Labelled photos from "featureExtraction", an image-classification folder in dew54/marble. The possible labels are: larvae, planktons.

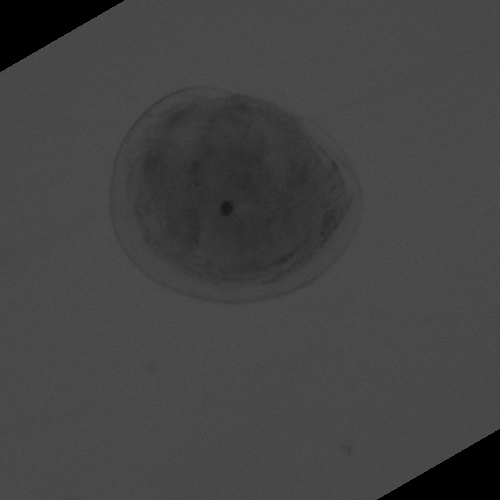
Label: larvae

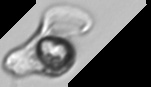
Label: planktons

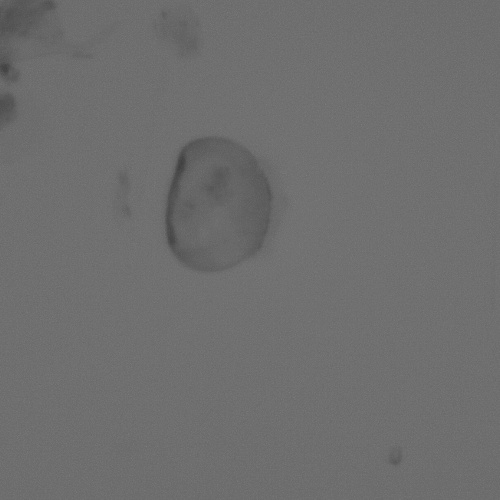
Label: larvae

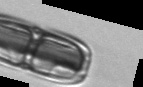
Label: planktons

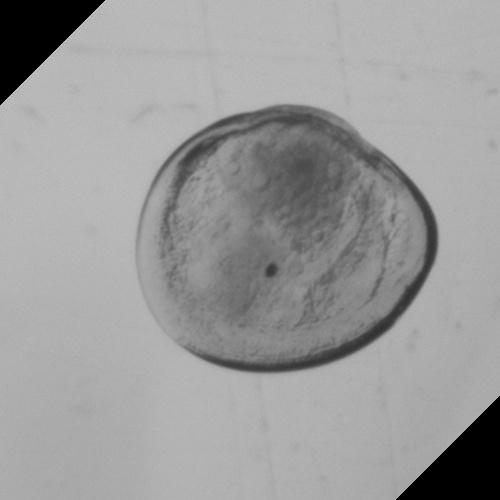
Label: larvae

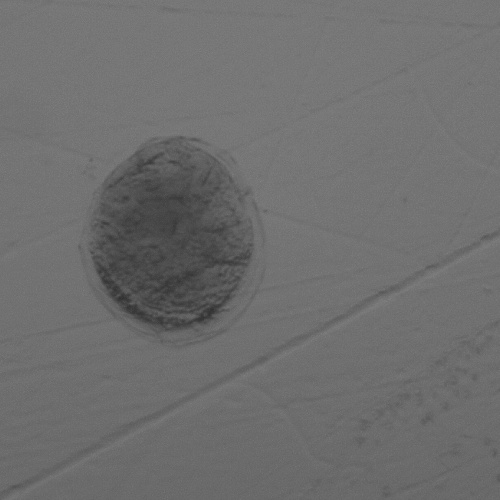
Label: larvae
